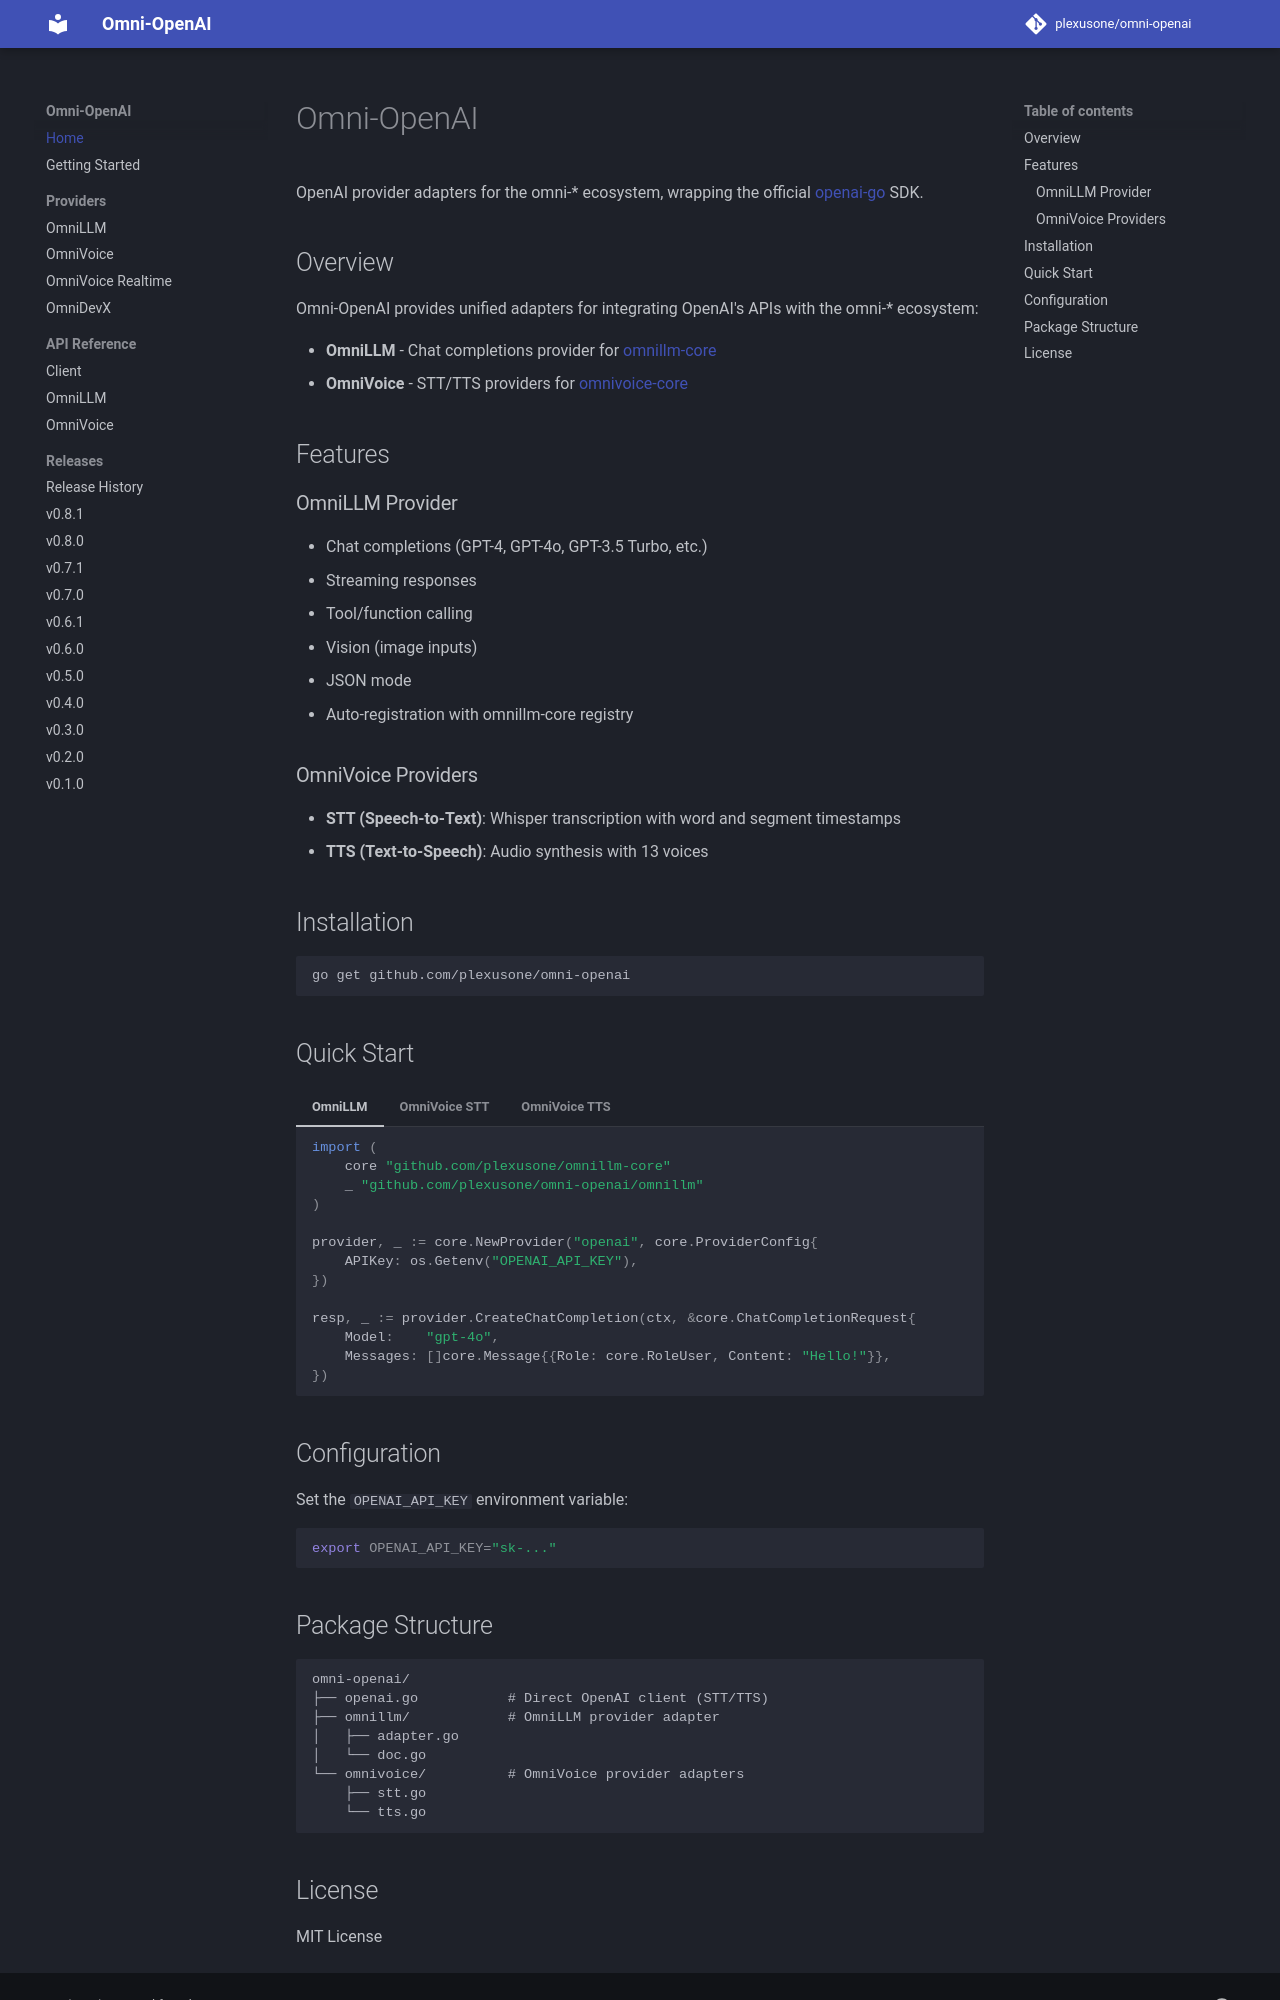

repository: plexusone/omni-openai · page: index.html · generator: mkdocs

# Omni-OpenAI

OpenAI provider adapters for the omni-* ecosystem, wrapping the official [openai-go](https://github.com/openai/openai-go) SDK.

## Overview

Omni-OpenAI provides unified adapters for integrating OpenAI's APIs with the omni-* ecosystem:

- **OmniLLM** - Chat completions provider for [omnillm-core](https://github.com/plexusone/omnillm-core)
- **OmniVoice** - STT/TTS providers for [omnivoice-core](https://github.com/plexusone/omnivoice-core)

## Features

### OmniLLM Provider

- Chat completions (GPT-4, GPT-4o, GPT-3.5 Turbo, etc.)
- Streaming responses
- Tool/function calling
- Vision (image inputs)
- JSON mode
- Auto-registration with omnillm-core registry

### OmniVoice Providers

- **STT (Speech-to-Text)**: Whisper transcription with word and segment timestamps
- **TTS (Text-to-Speech)**: Audio synthesis with 13 voices

## Installation

```bash
go get github.com/plexusone/omni-openai
```

## Quick Start

=== "OmniLLM"

    ```go
    import (
        core "github.com/plexusone/omnillm-core"
        _ "github.com/plexusone/omni-openai/omnillm"
    )

    provider, _ := core.NewProvider("openai", core.ProviderConfig{
        APIKey: os.Getenv("OPENAI_API_KEY"),
    })

    resp, _ := provider.CreateChatCompletion(ctx, &core.ChatCompletionRequest{
        Model:    "gpt-4o",
        Messages: []core.Message{{Role: core.RoleUser, Content: "Hello!"}},
    })
    ```

=== "OmniVoice STT"

    ```go
    import "github.com/plexusone/omni-openai/omnivoice"

    provider, _ := omnivoice.NewSTTProviderFromEnv()
    result, _ := provider.Transcribe(ctx, audioData, stt.TranscriptionConfig{})
    fmt.Println(result.Text)
    ```

=== "OmniVoice TTS"

    ```go
    import "github.com/plexusone/omni-openai/omnivoice"

    provider, _ := omnivoice.NewTTSProviderFromEnv()
    result, _ := provider.Synthesize(ctx, "Hello!", tts.SynthesisConfig{
        VoiceID: omnivoice.VoiceNova,
    })
    // result.Audio contains MP3 data
    ```

## Configuration

Set the `OPENAI_API_KEY` environment variable:

```bash
export OPENAI_API_KEY="sk-..."
```
